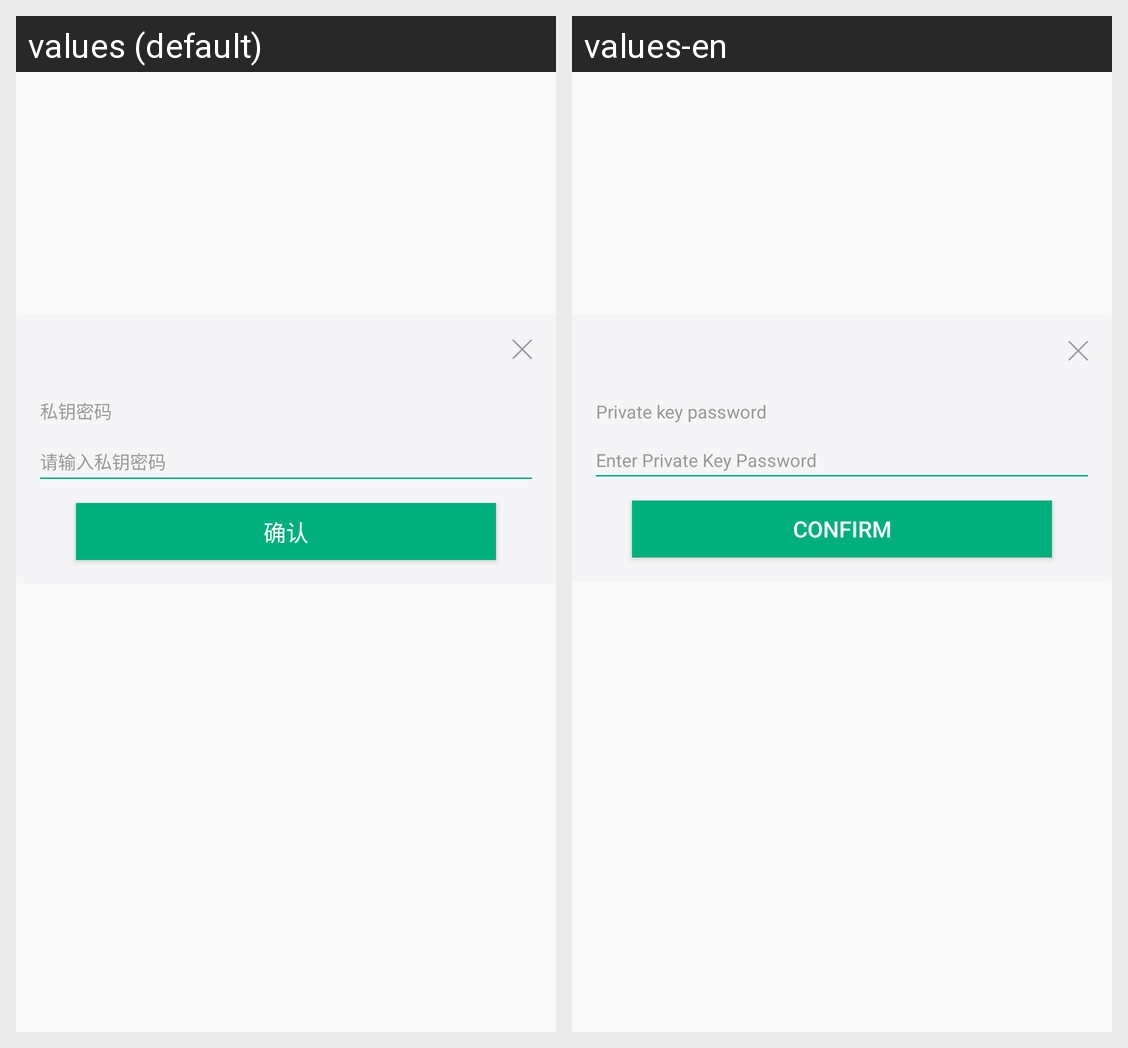

The same Android screen rendered under two of its app's locales, left to right. List the strings drawn on it with the default value and each locale's translation.
Android screen res/layout/activity_pay_dialog.xml rendered under 2 locales, left to right: values (default), values-en. Device: Nexus 5 (rendered at 1080×1920; each locale shown at half size, 540×960, under a caption strip naming it); theme AppTheme.
Strings drawn on this screen, with the default value and each locale's value (text and hints the layout hard-codes, and strings that could not be matched under every locale, appear in the picture but are not listed):

ThePrivateKeyPassword
  values: 私钥密码
  values-en: Private key password

CreateAPrivateKeyHintPwdInput
  values: 请输入私钥密码
  values-en: Enter Private Key Password

Conversion_queren
  values: 确认
  values-en: Confirm
